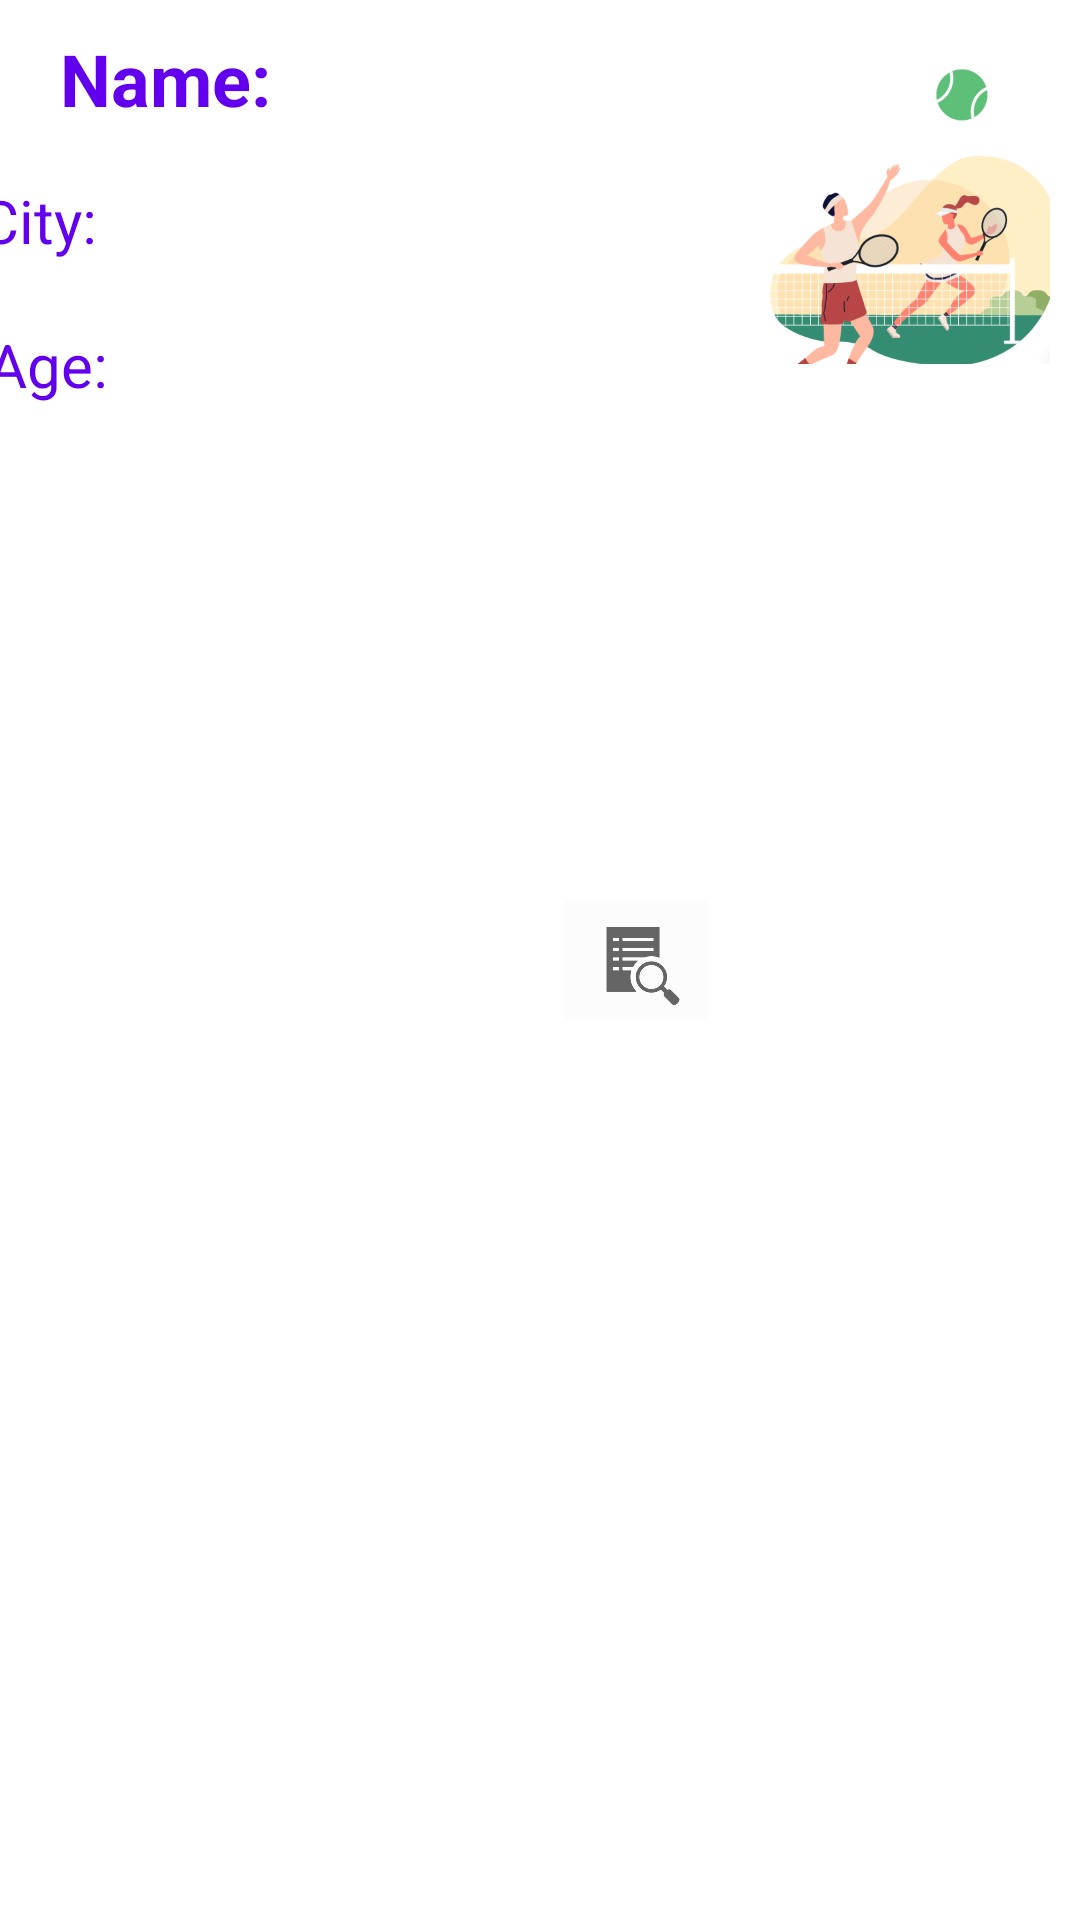

Reconstruct the res/layout file that produces this screen, plus the resources it refers to.
<!-- AndroidManifest.xml: application theme Theme.HOBBIZ -->
<!-- res/layout/fragment_hoby_card.xml -->
<?xml version="1.0" encoding="utf-8"?>
<androidx.constraintlayout.widget.ConstraintLayout xmlns:android="http://schemas.android.com/apk/res/android"
    xmlns:app="http://schemas.android.com/apk/res-auto"
    xmlns:tools="http://schemas.android.com/tools"
    android:layout_width="match_parent"
    android:layout_height="wrap_content"
    android:background="?attr/selectableItemBackground">


    <ImageView
        android:id="@+id/list_row_avatar"
        android:layout_width="100dp"
        android:layout_height="100dp"
        android:layout_marginTop="22dp"
        android:layout_marginEnd="10dp"
        android:layout_marginBottom="8dp"
        app:layout_constraintBottom_toBottomOf="parent"
        app:layout_constraintEnd_toEndOf="parent"
        app:layout_constraintTop_toTopOf="parent"
        app:layout_constraintVertical_bias="0.0"
        app:srcCompat="@drawable/tennis" />

    <TextView
        android:id="@+id/name_on_card"
        android:layout_width="210dp"
        android:layout_height="42dp"
        android:layout_marginStart="20dp"
        android:layout_marginTop="10dp"
        android:layout_marginEnd="196dp"
        android:text="Name:"
        android:textColor="@color/purple_500"
        android:textSize="24sp"
        android:textStyle="bold"
        app:layout_constraintBottom_toTopOf="@+id/city_on_card"
        app:layout_constraintEnd_toStartOf="@+id/list_row_avatar"
        app:layout_constraintHorizontal_bias="0.0"
        app:layout_constraintStart_toStartOf="parent"
        app:layout_constraintTop_toTopOf="parent" />

    <TextView
        android:id="@+id/city_on_card"
        android:layout_width="160dp"
        android:layout_height="39dp"
        android:layout_marginStart="20dp"
        android:layout_marginTop="8dp"
        android:layout_marginEnd="124dp"
        android:text="City:"
        android:textColor="@color/purple_500"
        android:textSize="20sp"
        app:layout_constraintEnd_toStartOf="@+id/list_row_avatar"
        app:layout_constraintStart_toStartOf="parent"
        app:layout_constraintTop_toBottomOf="@+id/name_on_card" />

    <TextView
        android:id="@+id/age_on_card"
        android:layout_width="175dp"
        android:layout_height="42dp"
        android:layout_marginStart="20dp"
        android:layout_marginTop="9dp"
        android:layout_marginEnd="104dp"
        android:text="Age:"
        android:textColor="@color/purple_500"
        android:textSize="20sp"
        app:layout_constraintBottom_toBottomOf="parent"
        app:layout_constraintEnd_toStartOf="@+id/list_row_avatar"
        app:layout_constraintStart_toStartOf="parent"
        app:layout_constraintTop_toBottomOf="@+id/city_on_card"
        app:layout_constraintVertical_bias="0.0" />

    <ImageButton
        android:id="@+id/imageButton4"
        android:layout_width="wrap_content"
        android:layout_height="wrap_content"
        android:layout_marginTop="0dp"
        android:layout_marginEnd="10dp"
        android:backgroundTint="@color/cardview_shadow_end_color"
        android:layout_marginBottom="0dp"
        app:layout_constraintBottom_toBottomOf="parent"
        app:layout_constraintEnd_toStartOf="@+id/list_row_avatar"
        app:layout_constraintHorizontal_bias="1.0"
        app:layout_constraintStart_toStartOf="@id/city_on_card"
        app:layout_constraintTop_toTopOf="parent"
        app:srcCompat="?android:attr/actionModeFindDrawable" />

</androidx.constraintlayout.widget.ConstraintLayout>
<!-- resources referenced by this layout -->
<resources>
  <color name="purple_500">#FF6200EE</color>
  <!-- drawable tennis: png bitmap (drawable, 153728 bytes) -->
  <style name="Theme.HOBBIZ" parent="Theme.MaterialComponents.DayNight.NoActionBar">
          
          <item name="colorPrimary">@color/purple_500</item>
          <item name="colorPrimaryVariant">@color/purple_700</item>
          <item name="colorOnPrimary">@color/white</item>
          
          <item name="colorSecondary">@color/teal_200</item>
          <item name="colorSecondaryVariant">@color/teal_700</item>
          <item name="colorOnSecondary">@color/black</item>
          
          <item name="android:statusBarColor" tools:targetApi="l">?attr/colorPrimaryVariant</item>
          
      </style>
  <color name="purple_700">#FF3700B3</color>
  <color name="white">#FFFFFFFF</color>
  <color name="teal_200">#FF03DAC5</color>
  <color name="teal_700">#FF018786</color>
  <color name="black">#FF000000</color>
</resources>
